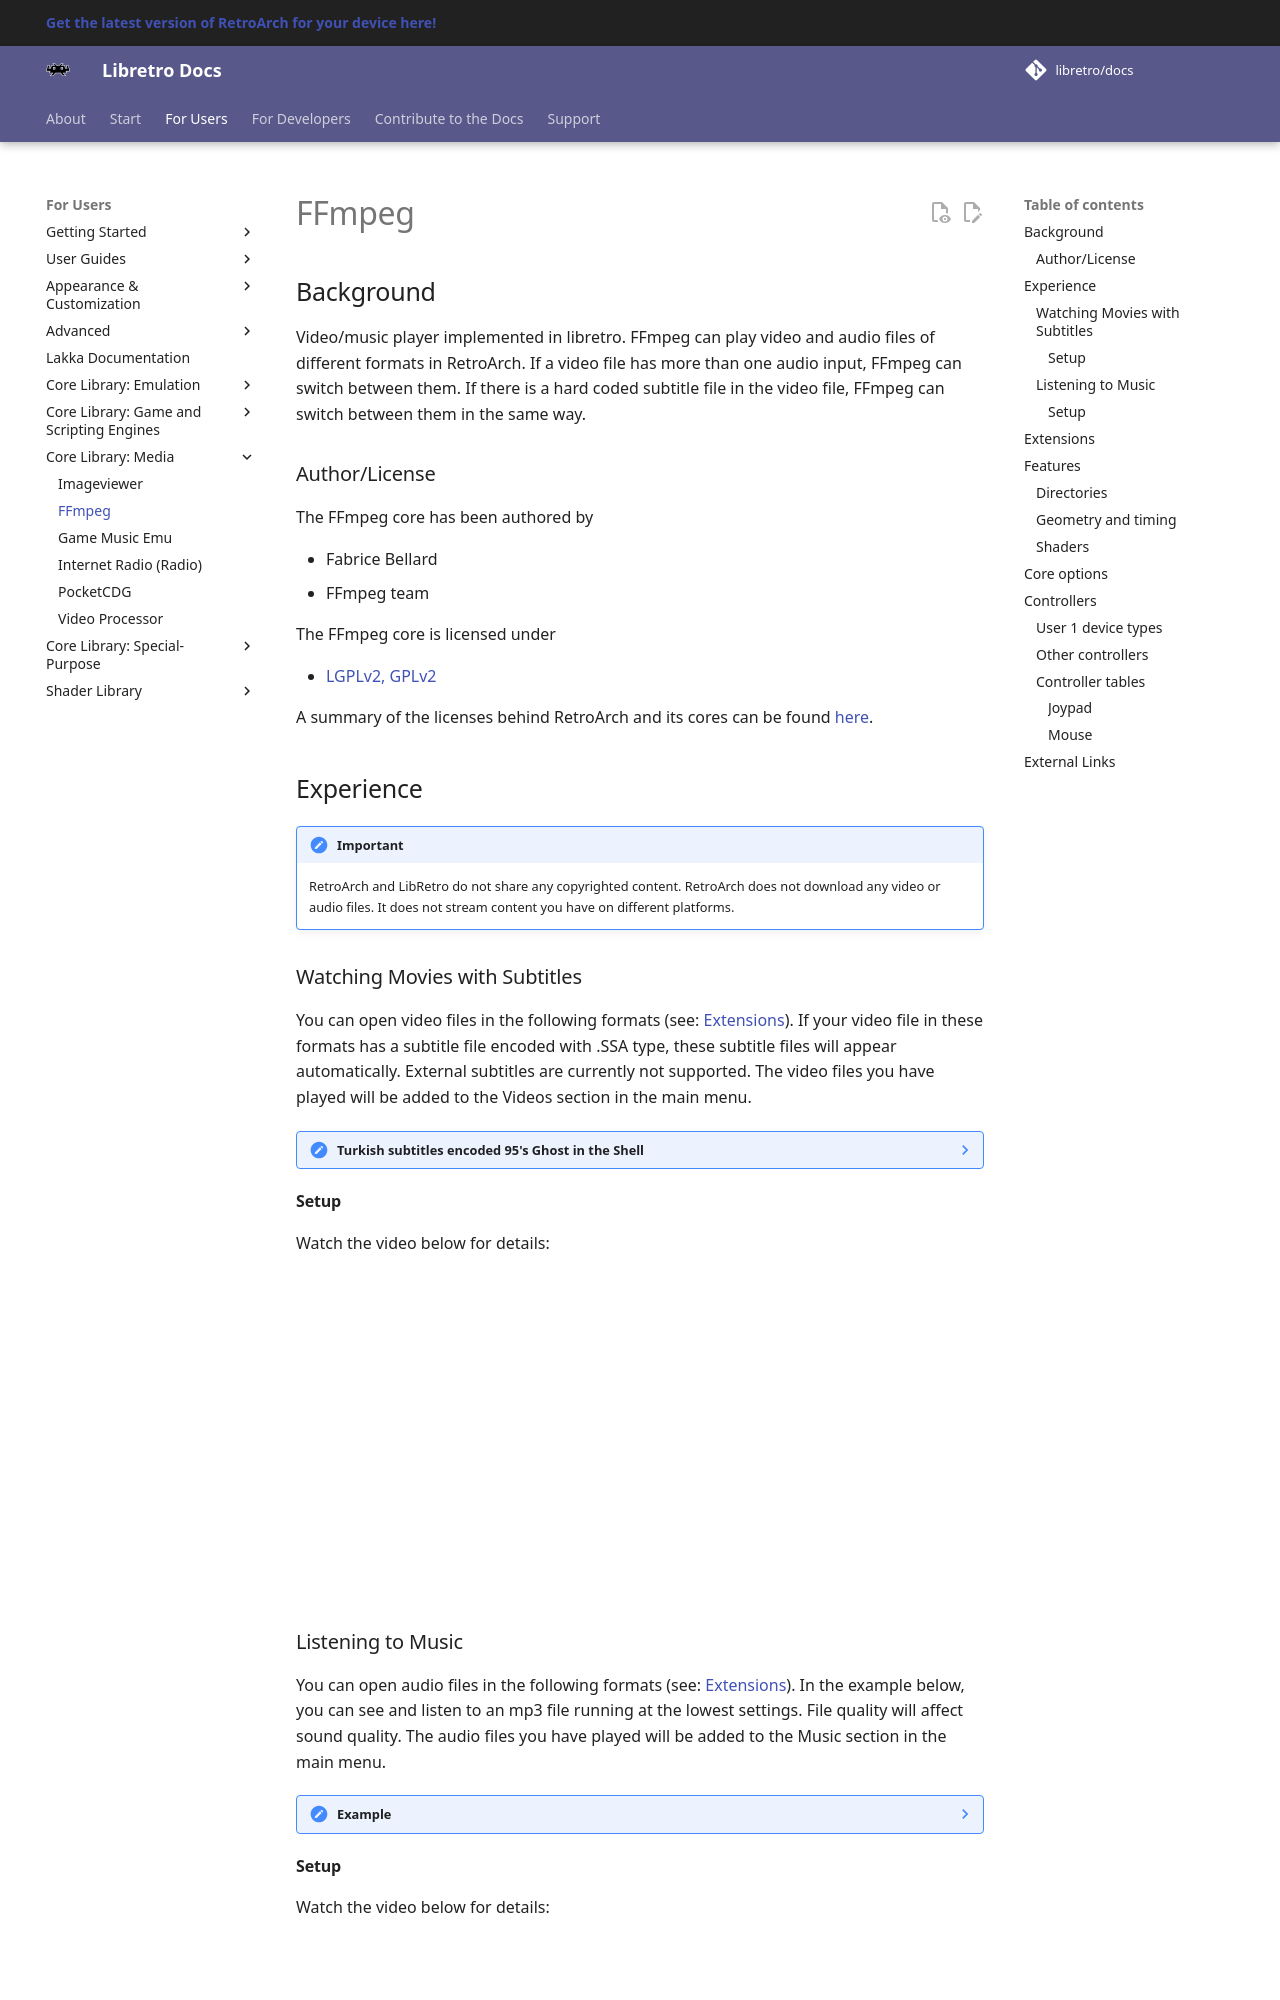

repository: libretro/docs · page: library/ffmpeg/index.html · generator: mkdocs

---
title: "FFmpeg core for RetroArch"
description: "RetroArch FFmpeg core: core options and controls. Video/music player implemented in libretro."
---

# FFmpeg

## Background

Video/music player implemented in libretro. FFmpeg can play video and audio files of different formats in RetroArch. If a video file has more than one audio input, FFmpeg can switch between them. If there is a hard coded subtitle file in the video file, FFmpeg can switch between them in the same way.

### Author/License

The FFmpeg core has been authored by

- Fabrice Bellard
- FFmpeg team

The FFmpeg core is licensed under

- [LGPLv2, GPLv2](https://github.com/libretro/FFmpeg/blob/master/LICENSE.md)

A summary of the licenses behind RetroArch and its cores can be found [here](../development/licenses.md).

## Experience

!!! important
	RetroArch and LibRetro do not share any copyrighted content. RetroArch does not download any video or audio files. It does not stream content you have on different platforms.

### Watching Movies with Subtitles

You can open video files in the following formats (see: [Extensions](#extensions)). If your video file in these formats has a subtitle file encoded with .SSA type, these subtitle files will appear automatically. External subtitles are currently not supported. The video files you have played will be added to the Videos section in the main menu.

??? note "Turkish subtitles encoded 95's Ghost in the Shell"
	![RetroArch and LibRetro do not share any copyrighted content.](../image/core/ffmpeg/subtitle.png)

#### Setup

Watch the video below for details:

<iframe width="560" height="315" src="https://www.youtube-nocookie.com/embed/zget1P8ptho" frameborder="0" allow="accelerometer; autoplay; clipboard-write; encrypted-media; gyroscope; picture-in-picture" allowfullscreen></iframe>
